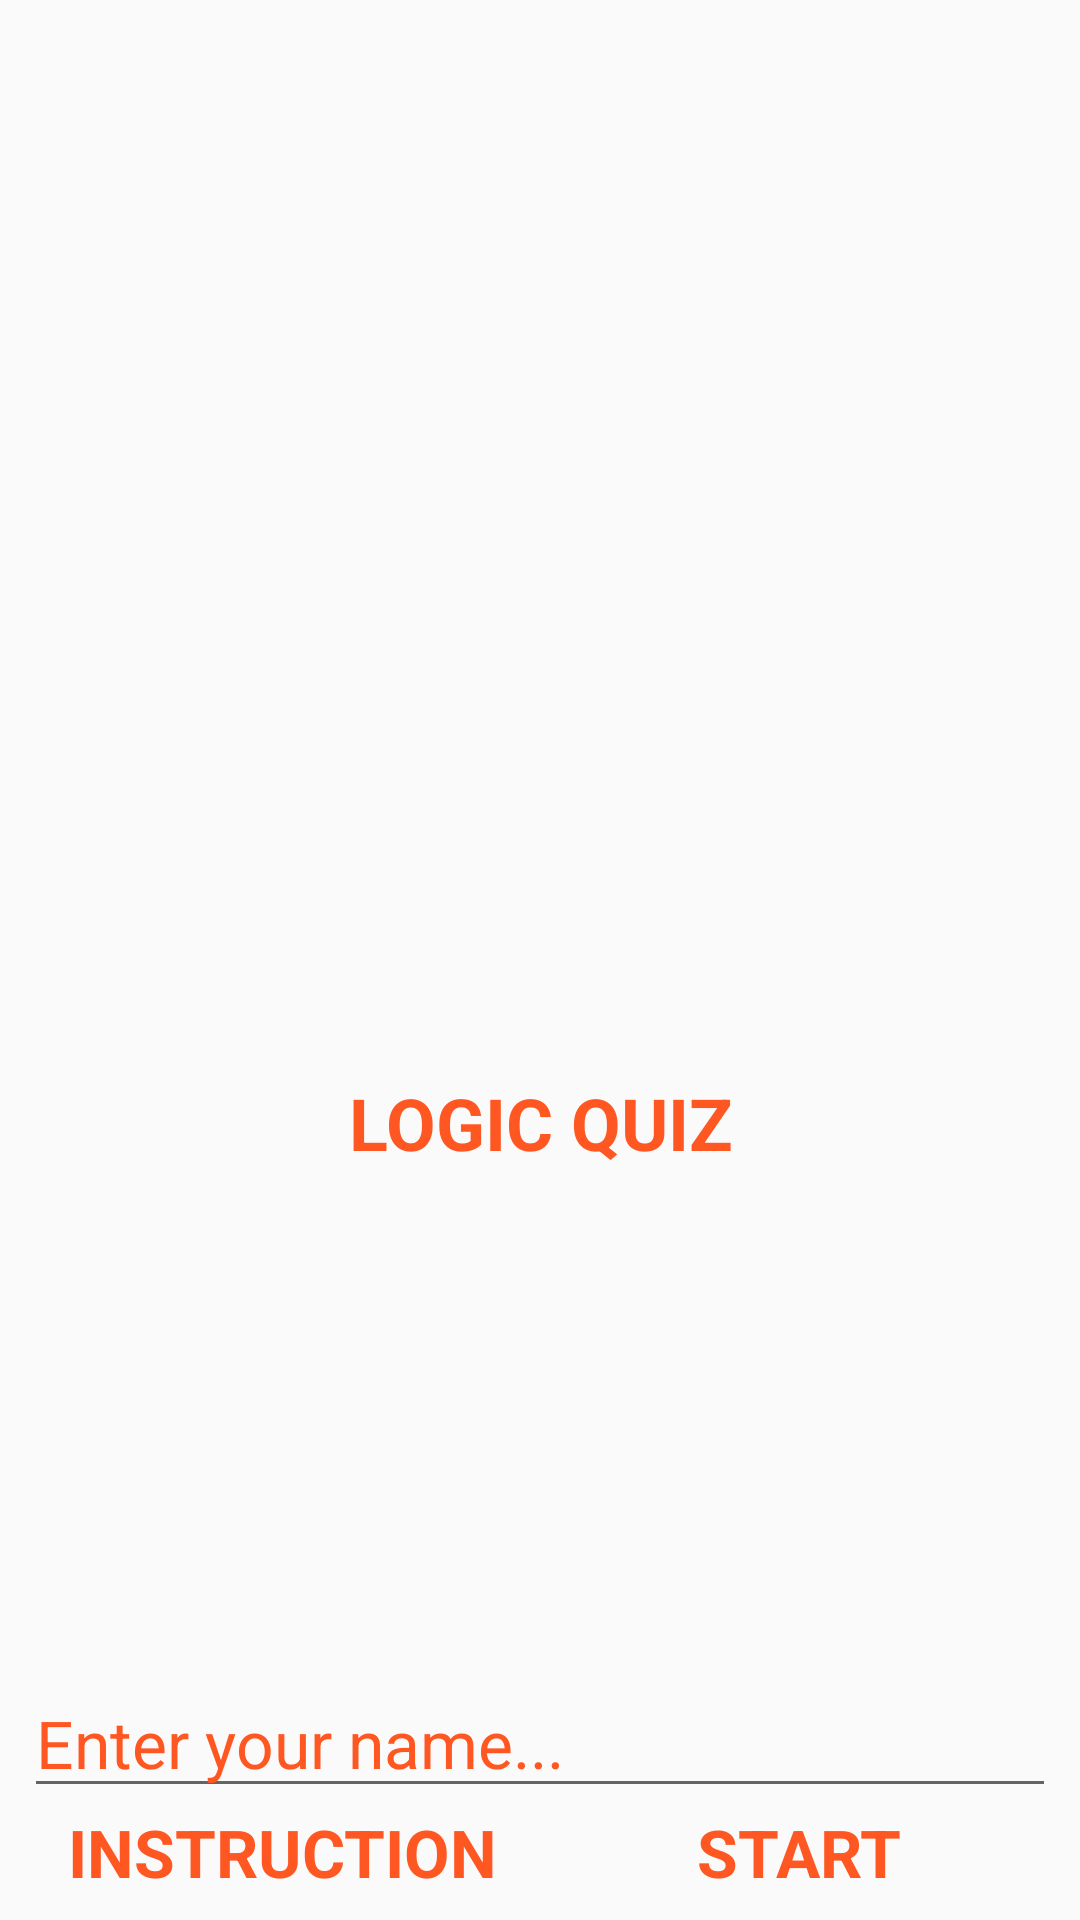

Here is an Android app screen rendered from its layout file. Give the layout XML and the strings, colors and styles it references.
<!-- AndroidManifest.xml: application theme AppTheme -->
<!-- res/layout/activity_home.xml -->
<?xml version="1.0" encoding="utf-8"?>
<ScrollView xmlns:android="http://schemas.android.com/apk/res/android"
    xmlns:tools="http://schemas.android.com/tools"
    style="@style/ScrollView"
    tools:context="com.example.android.quizapp.HomeActivity">

    <LinearLayout
        android:layout_width="match_parent"
        android:layout_height="match_parent"
        android:orientation="vertical">

        <LinearLayout
            android:layout_width="match_parent"
            android:layout_height="0dp"
            android:layout_weight="1"
            android:gravity="center"
            android:orientation="vertical">

            <ImageView
                android:layout_width="@dimen/logo_width"
                android:layout_height="@dimen/logo_height"
                android:src="@drawable/quiz" />

            <TextView
                style="@style/LogicQuizTitle"
                android:layout_width="match_parent"
                android:layout_height="wrap_content"
                android:gravity="center"
                android:text="Logic Quiz" />
        </LinearLayout>

        <LinearLayout
            android:layout_width="match_parent"
            android:layout_height="wrap_content"
            android:layout_gravity="clip_vertical"
            android:orientation="vertical"
            android:padding="@dimen/default_padding">

            <EditText
                android:id="@+id/field_name"
                style="@style/EditText"
                android:layout_width="match_parent"
                android:layout_height="wrap_content"
                android:hint="@string/hint_activity_home" />

            <LinearLayout
                android:layout_width="match_parent"
                android:layout_height="wrap_content"
                android:orientation="horizontal">

                <TextView
                    android:id="@+id/button_instruction"
                    style="@style/TextViewButton"
                    android:onClick="openInstruction"
                    android:text="@string/instruction_header" />

                <TextView
                    android:id="@+id/button_start"
                    style="@style/TextViewButton"
                    android:onClick="start"
                    android:text="@string/start" />
            </LinearLayout>
        </LinearLayout>
    </LinearLayout>
</ScrollView>
<!-- resources referenced by this layout -->
<resources>
  <dimen name="default_padding">8dp</dimen>
  <dimen name="logo_height">200dp</dimen>
  <dimen name="logo_width">200dp</dimen>
  <string name="hint_activity_home">Enter your name...</string>
  <string name="instruction_header">instruction</string>
  <string name="start">start</string>
  <style name="EditText">
          <item name="android:textSize">22sp</item>
          <item name="android:textColor">@color/black</item>
          <item name="android:textColorHint">@color/colorAccent</item>
          <item name="android:maxLength">10</item>
          <item name="android:maxLines">1</item>
      </style>
  <style name="LogicQuizTitle">
          <item name="android:textAllCaps">true</item>
          <item name="android:textColor">@color/colorAccent</item>
          <item name="android:textSize">24sp</item>
          <item name="android:textStyle">bold</item>
          <item name="android:gravity">center</item>
      </style>
  <style name="ScrollView">
          <item name="android:fillViewport">true</item>
          <item name="android:layout_width">match_parent</item>
          <item name="android:layout_height">match_parent</item>
      </style>
  <style name="TextViewButton">
          <item name="android:textAllCaps">true</item>
          <item name="android:textColor">@color/colorAccent</item>
          <item name="android:textSize">22sp</item>
          <item name="android:textStyle">bold</item>
          <item name="android:gravity">center</item>
          <item name="android:layout_width">0dp</item>
          <item name="android:layout_height">wrap_content</item>
          <item name="android:layout_weight">1</item>
  
      </style>
  <style name="AppTheme" parent="Theme.AppCompat.Light.DarkActionBar">
          
          <item name="colorPrimary">@color/colorPrimary</item>
          <item name="colorPrimaryDark">@color/colorPrimaryDark</item>
          <item name="colorAccent">@color/colorAccent</item>
      </style>
  <color name="black">#000000</color>
  <color name="colorAccent">#FF5722</color>
  <color name="colorPrimary">#FF3D00</color>
  <color name="colorPrimaryDark">#BF360C</color>
</resources>
